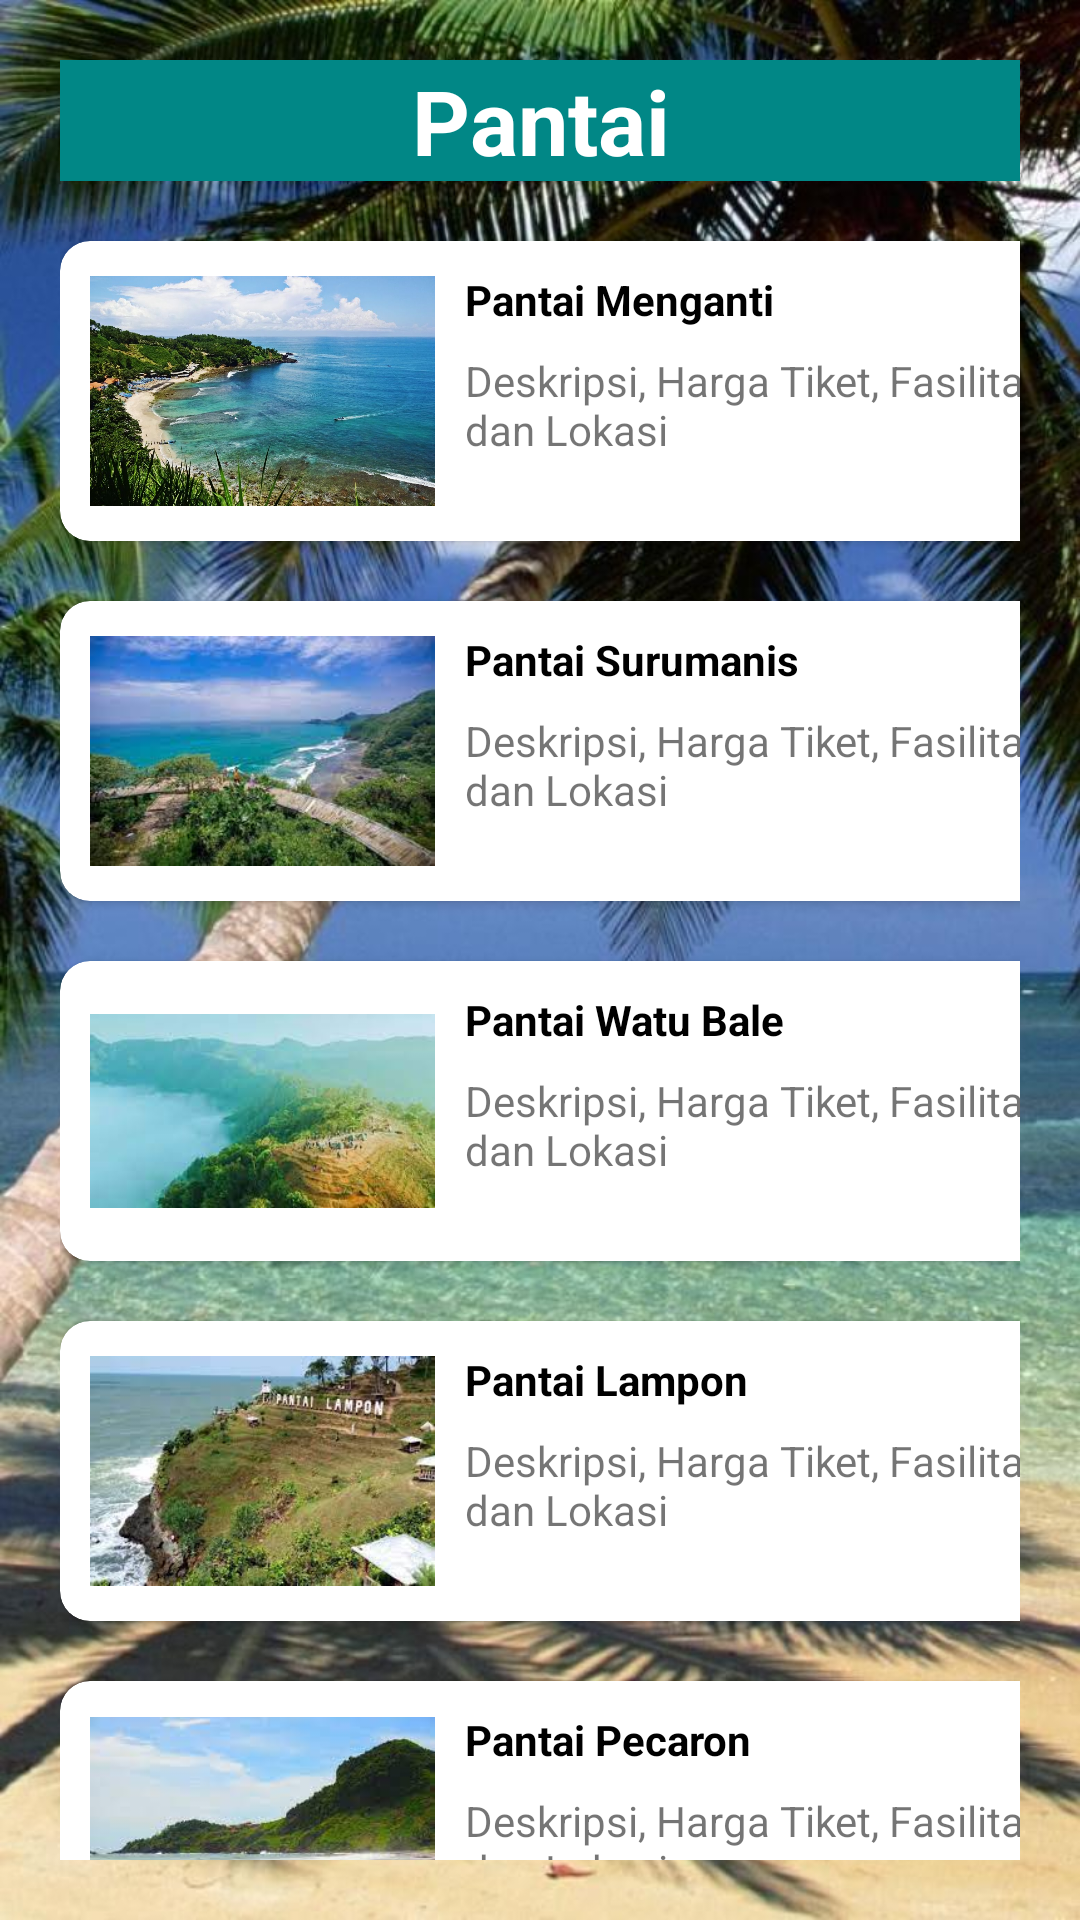

Write the Android layout XML for this screen, with the resource values it uses.
<!-- AndroidManifest.xml: application theme Theme.AplikasiWisataKebumen -->
<!-- res/layout/activity_pantai.xml -->
<?xml version="1.0" encoding="utf-8"?>
<RelativeLayout xmlns:android="http://schemas.android.com/apk/res/android"
    xmlns:app="http://schemas.android.com/apk/res-auto"
    xmlns:tools="http://schemas.android.com/tools"
    android:layout_width="wrap_content"
    android:layout_height="wrap_content">
    <LinearLayout
    android:layout_width="match_parent"
    android:layout_height="match_parent"
    android:background="@drawable/bgpantai"
    android:orientation="vertical"
    android:padding="20dp"
    tools:context=".pantai">
        <TextView
            android:id="@+id/textView2"
            android:layout_width="match_parent"
            android:layout_height="wrap_content"
            android:text="Pantai"
            android:background="@color/teal_700"
            android:textColor="@color/white"
            android:textAlignment="center"
            android:gravity="center"
            android:textSize="30dp"
            android:textStyle="bold" />

        <androidx.cardview.widget.CardView
            android:layout_width="348dp"
            android:layout_height="100dp"
            android:layout_marginTop="20dp"
            android:layout_marginEnd="20dp"
            android:onClick="desmenganti"
            app:cardCornerRadius="10dp">

            <TableRow
                android:layout_width="match_parent"
                android:layout_height="match_parent">

                <ImageView
                    android:layout_width="135dp"
                    android:layout_height="wrap_content"
                    android:padding="10dp"
                    android:src="@drawable/menganti1" />

                <LinearLayout
                    android:layout_width="237dp"
                    android:layout_height="match_parent"
                    android:layout_marginEnd="5dp"
                    android:layout_marginBottom="0dp"
                    android:orientation="vertical">

                    <TextView
                        android:layout_width="217dp"
                        android:layout_height="37dp"
                        android:paddingTop="10dp"
                        android:text="Pantai Menganti"
                        android:textColor="@color/black"
                        android:textStyle="bold" />

                    <TextView
                        android:layout_width="217dp"
                        android:layout_height="63dp"
                        android:text="Deskripsi, Harga Tiket, Fasilitas dan Lokasi" />

                </LinearLayout>

            </TableRow>
        </androidx.cardview.widget.CardView>

        <androidx.cardview.widget.CardView
            android:layout_width="348dp"
            android:layout_height="100dp"
            android:layout_marginTop="20dp"
            android:layout_marginEnd="20dp"
            android:onClick="dessurumanis"
            app:cardCornerRadius="10dp">

            <TableRow
                android:layout_width="match_parent"
                android:layout_height="match_parent">

                <ImageView
                    android:layout_width="135dp"
                    android:layout_height="wrap_content"
                    android:padding="10dp"
                    android:src="@drawable/surumanis1" />

                <LinearLayout
                    android:layout_width="237dp"
                    android:layout_height="match_parent"
                    android:layout_marginEnd="5dp"
                    android:layout_marginBottom="0dp"
                    android:orientation="vertical">

                    <TextView
                        android:layout_width="216dp"
                        android:layout_height="37dp"
                        android:paddingTop="10dp"
                        android:text="Pantai Surumanis"
                        android:textColor="@color/black"
                        android:textStyle="bold" />

                    <TextView
                        android:layout_width="217dp"
                        android:layout_height="63dp"
                        android:text="Deskripsi, Harga Tiket, Fasilitas dan Lokasi" />
                </LinearLayout>
            </TableRow>
        </androidx.cardview.widget.CardView>

        <androidx.cardview.widget.CardView
            android:layout_width="348dp"
            android:layout_height="100dp"
            android:layout_marginTop="20dp"
            android:layout_marginEnd="20dp"
            android:onClick="deswatubale"
            app:cardCornerRadius="10dp">

            <TableRow
                android:layout_width="match_parent"
                android:layout_height="match_parent">

                <ImageView
                    android:layout_width="135dp"
                    android:layout_height="wrap_content"
                    android:padding="10dp"
                    android:src="@drawable/banda1" />

                <LinearLayout
                    android:layout_width="237dp"
                    android:layout_height="match_parent"
                    android:layout_marginEnd="5dp"
                    android:layout_marginBottom="0dp"
                    android:orientation="vertical">

                    <TextView
                        android:layout_width="216dp"
                        android:layout_height="37dp"
                        android:paddingTop="10dp"
                        android:text="Pantai Watu Bale"
                        android:textColor="@color/black"
                        android:textStyle="bold" />

                    <TextView
                        android:layout_width="216dp"
                        android:layout_height="63dp"
                        android:text="Deskripsi, Harga Tiket, Fasilitas dan Lokasi" />
                </LinearLayout>
            </TableRow>
        </androidx.cardview.widget.CardView>

        <androidx.cardview.widget.CardView
            android:layout_width="348dp"
            android:layout_height="100dp"
            android:layout_marginTop="20dp"
            android:layout_marginEnd="20dp"
            android:onClick="deslampon"
            app:cardCornerRadius="10dp">

            <TableRow
                android:layout_width="match_parent"
                android:layout_height="match_parent">

                <ImageView
                    android:layout_width="135dp"
                    android:layout_height="wrap_content"
                    android:padding="10dp"
                    android:src="@drawable/lampon1" />

                <LinearLayout
                    android:layout_width="237dp"
                    android:layout_height="match_parent"
                    android:layout_marginEnd="5dp"
                    android:layout_marginBottom="0dp"
                    android:orientation="vertical">

                    <TextView
                        android:layout_width="215dp"
                        android:layout_height="37dp"
                        android:paddingTop="10dp"
                        android:text="Pantai Lampon"
                        android:textColor="@color/black"
                        android:textStyle="bold" />

                    <TextView
                        android:layout_width="215dp"
                        android:layout_height="56dp"
                        android:text="Deskripsi, Harga Tiket, Fasilitas dan Lokasi" />

                </LinearLayout>

            </TableRow>
        </androidx.cardview.widget.CardView>

        <androidx.cardview.widget.CardView
            android:layout_width="348dp"
            android:layout_height="100dp"
            android:layout_marginTop="20dp"
            android:layout_marginEnd="20dp"
            android:onClick="despecaron"
            app:cardCornerRadius="10dp">

            <TableRow
                android:layout_width="match_parent"
                android:layout_height="match_parent">

                <ImageView
                    android:layout_width="135dp"
                    android:layout_height="wrap_content"
                    android:padding="10dp"
                    android:src="@drawable/pecaron1" />

                <LinearLayout
                    android:layout_width="237dp"
                    android:layout_height="match_parent"
                    android:layout_marginEnd="5dp"
                    android:orientation="vertical">

                    <TextView
                        android:layout_width="215dp"
                        android:layout_height="37dp"
                        android:paddingTop="10dp"
                        android:text="Pantai Pecaron"
                        android:textColor="@color/black"
                        android:textStyle="bold" />

                    <TextView
                        android:layout_width="215dp"
                        android:layout_height="63dp"
                        android:text="Deskripsi, Harga Tiket, Fasilitas dan Lokasi" />
                </LinearLayout>

            </TableRow>
        </androidx.cardview.widget.CardView>
    </LinearLayout>

    <com.google.android.material.floatingactionbutton.FloatingActionButton
        android:id="@+id/fabBack"
        android:layout_width="71dp"
        android:layout_height="80dp"
        android:layout_alignParentStart="true"
        android:layout_alignParentTop="true"
        android:layout_gravity="bottom|left"
        android:layout_marginStart="22dp"
        android:layout_marginTop="650dp"
        android:onClick="fabback"
        android:src="@drawable/ic_arrow_back_black_24dp"
        app:borderWidth="0dp"
        app:elevation="5dp" />

</RelativeLayout>
<!-- resources referenced by this layout -->
<resources>
  <!-- drawable banda1: jpg bitmap (drawable, 6002 bytes) -->
  <!-- drawable bgpantai: jpg bitmap (drawable, 156993 bytes) -->
  <!-- drawable lampon1: jpg bitmap (drawable, 11588 bytes) -->
  <!-- drawable menganti1: jpg bitmap (drawable, 144896 bytes) -->
  <!-- drawable pecaron1: jpg bitmap (drawable, 5860 bytes) -->
  <!-- drawable surumanis1: jpg bitmap (drawable, 9046 bytes) -->
  <style name="Theme.AplikasiWisataKebumen" parent="Theme.MaterialComponents.DayNight.NoActionBar">
          
          <item name="colorPrimary">@color/purple_500</item>
          <item name="colorPrimaryVariant">@color/purple_700</item>
          <item name="colorOnPrimary">@color/white</item>
          
          <item name="colorSecondary">@color/teal_200</item>
          <item name="colorSecondaryVariant">@color/teal_700</item>
          <item name="colorOnSecondary">@color/black</item>
          
          <item name="android:statusBarColor">?attr/colorPrimaryVariant</item>
          
      </style>
  <!-- not gathered from this repository: default colours our renderer supplied (Android Studio template values) -->
  <color name="purple_500">#FF6200EE</color>
  <color name="purple_700">#FF3700B3</color>
  <color name="teal_200">#FF03DAC5</color>
  <color name="teal_700">#FF018786</color>
  <color name="black">#FF000000</color>
  <color name="white">#FFFFFFFF</color>
</resources>
